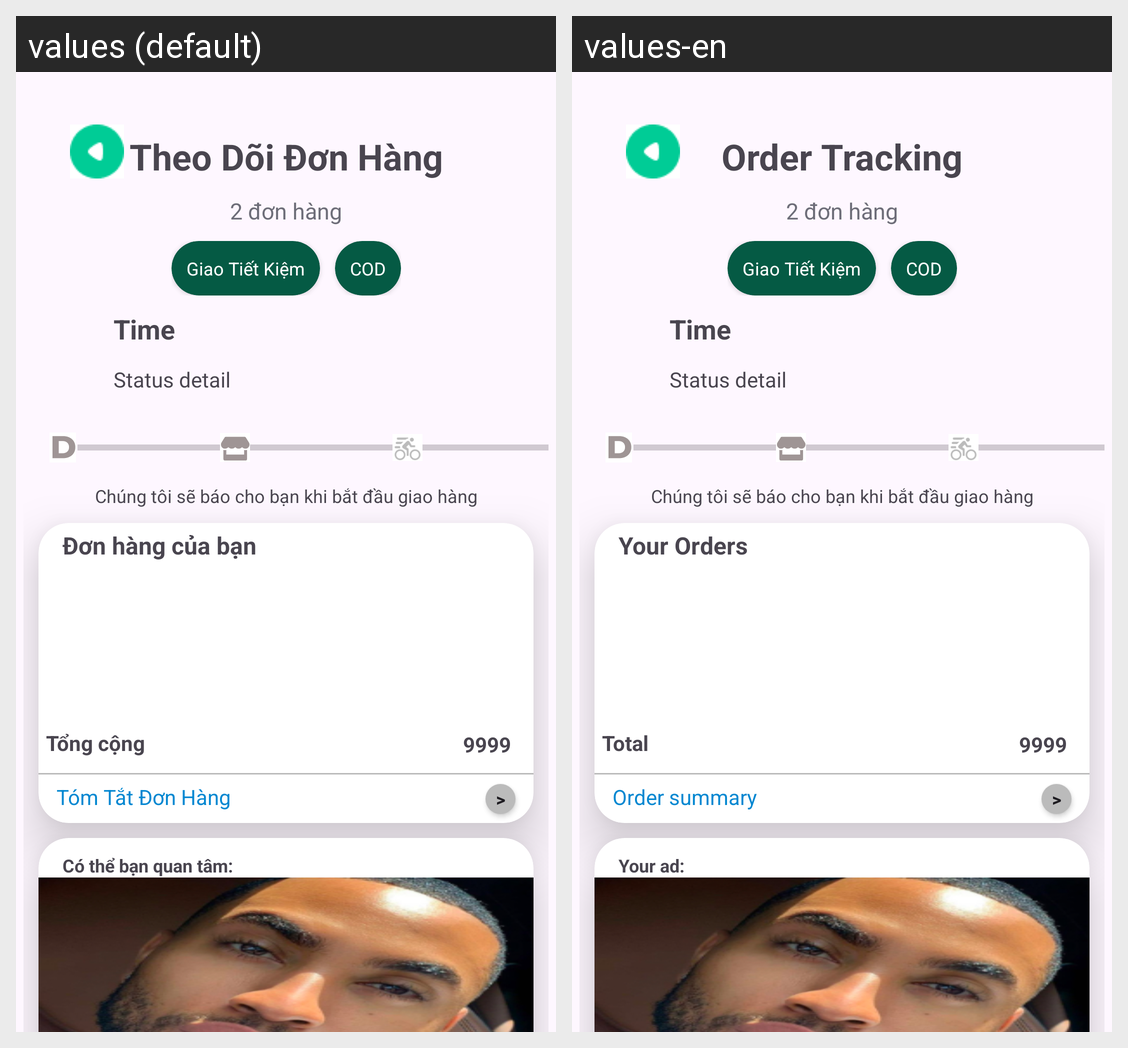

Here is an Android app screen in its default locale and in the app's own translations. Write out the translated-string differences for the strings that appear on this screen.
Android screen res/layout/activity_order.xml rendered under 2 locales, left to right: values (default), values-en. Device: Nexus 5 (rendered at 1080×1920; each locale shown at half size, 540×960, under a caption strip naming it); theme Theme.MobileProject.
Strings drawn on this screen, with the default value and each locale's value (text and hints the layout hard-codes, and strings that could not be matched under every locale, appear in the picture but are not listed):

OrderTracking
  values: Theo Dõi Đơn Hàng
  values-en: Order Tracking

YourOrders
  values: Đơn hàng của bạn
  values-en: Your Orders

total
  values: Tổng cộng
  values-en: Total

OrderSummary
  values: Tóm Tắt Đơn Hàng
  values-en: Order summary

Ad
  values: Có thể bạn quan tâm:
  values-en: Your ad:
